Run: headless pygame with SDL's dummy video driver; simulated clock (each Clock.tick advances the game by its frame time, no real sleeping); random seed 0; keys injected as events and as key.get_pressed() state; no mouse input.
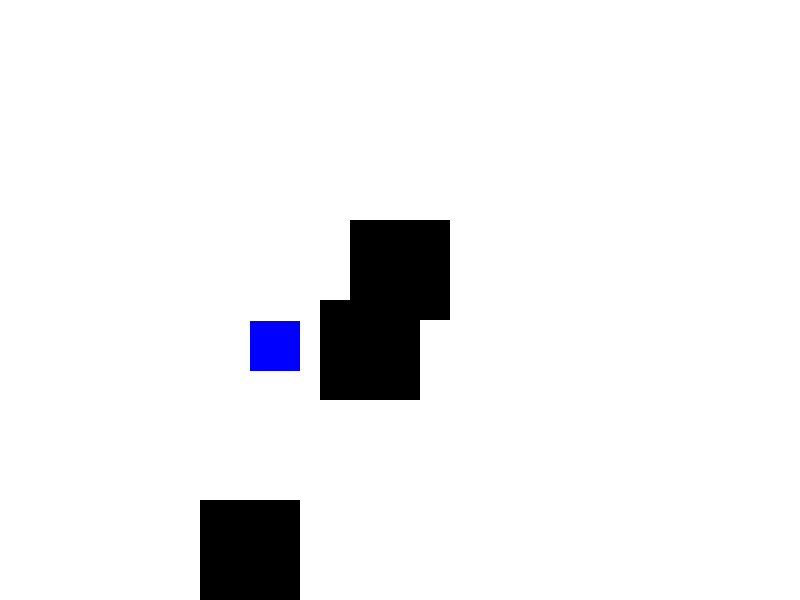
Frame 1 of 4 · flips 1–60 · no input
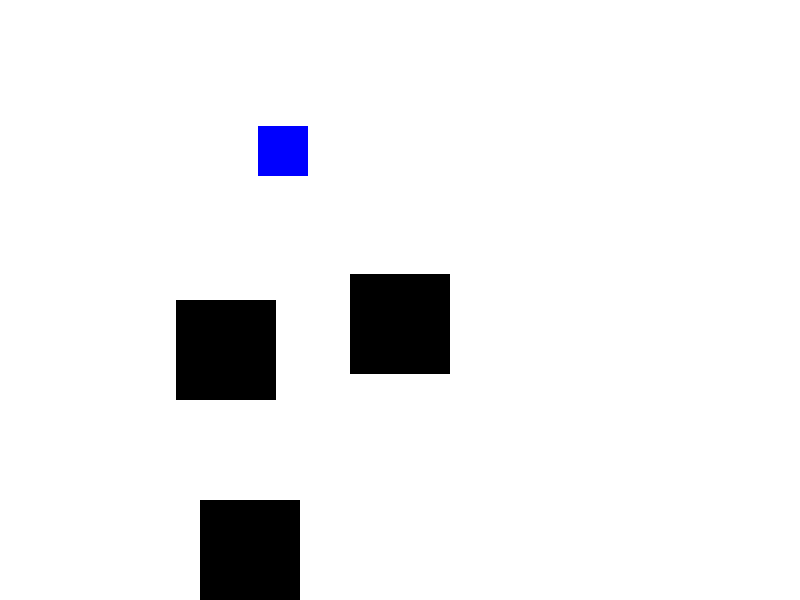
Frame 2 of 4 · flips 61–180 · tapped SPACE, RETURN · held RIGHT (→), D
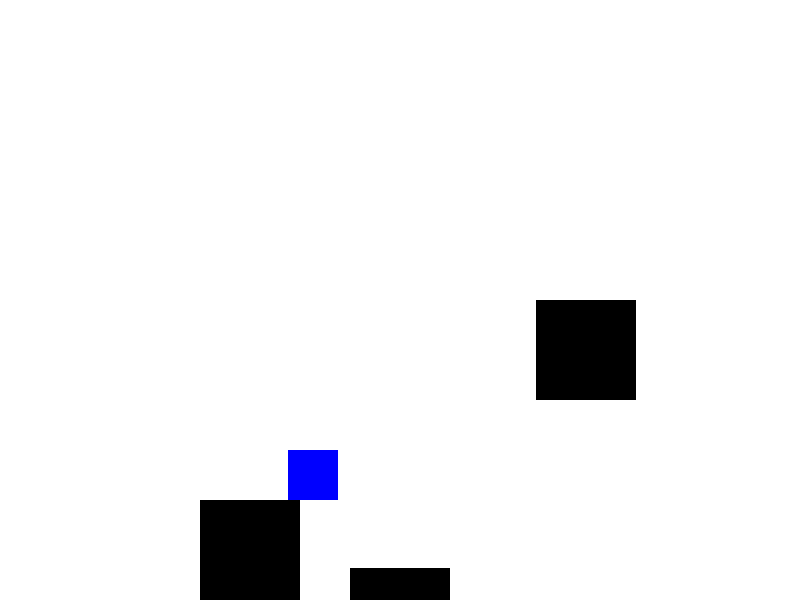
Frame 3 of 4 · flips 181–300 · held DOWN (↓), S
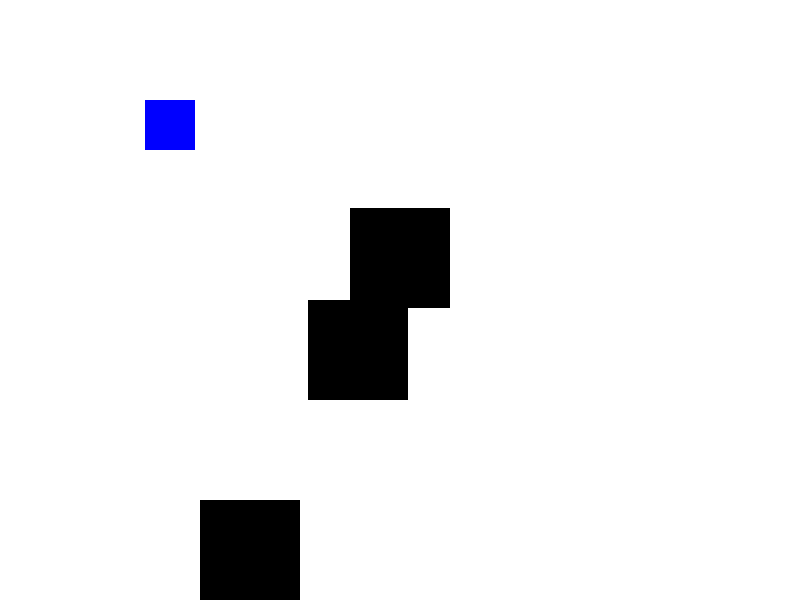
Frame 4 of 4 · flips 301–420 · held LEFT (←), A, UP (↑), W

The pygame program that drew these frames:

import pygame
import sys

# Initialize PyGame
pygame.init()

# Screen dimensions
SCREEN_WIDTH = 800
SCREEN_HEIGHT = 600
screen = pygame.display.set_mode((SCREEN_WIDTH, SCREEN_HEIGHT))
pygame.display.set_caption("Minimalist 2D Platformer")

# Colors
WHITE = (255, 255, 255)
BLACK = (0, 0, 0)
BLUE = (0, 0, 255)

# Character properties
character_size = 50
character_x = 250
character_y = 300
#character_velocity_baze_x = 5
#character_velocity_y = 0
#character_gravity = 1
in_air = True

# Block properties
block_size = 100


class MovingBlock (pygame.Rect):

    def __init__(self,left,top,width,height,vx,vy):
        super().__init__(left,top,width,height)
        self.start_x = left
        self.start_y = top
        self.start_vx = vx
        self.start_vy = vy
        self.vx = vx
        self.vy = vy
        self.maxy = None
        self.maxx = None
        self.tick = self.tick_default

    def reset(self):
        self.x = self.start_x
        self.y = self.start_y
        self.vx = self.start_vx
        self.vy = self.start_vy



    def set_back_and_forth_y(self,miny,maxy,vy):
        self.miny = miny
        self.maxy = maxy
        self.vy = vy
        self.tick  = self.tick_back_and_forth


    def set_back_and_forth_x(self,minx,maxx,vx):
        self.minx = minx
        self.maxx = maxx
        self.vx = vx
        self.tick  = self.tick_back_and_forth

    def tick_default(self):
        self.x +=self.vx
        self.y +=self.vy

    def tick_back_and_forth(self):
        self.x += self.vx
        self.y += self.vy

        if self.maxy:
            if self.y > self.maxy or self.y < self.miny:
                self.vy = - self.vy
        if self.maxx:
            if self.x > self.maxx or self.x < self.minx:
                self.vx = - self.vx

    def set_controlled(self, walk_vx,jump_vy,gravity_vy):
        self.walk_vx = walk_vx
        self.jump_vy = jump_vy
        self.in_air = True
        self.gravity_vy = gravity_vy
        self.tick = self.tick_controlled

    def tick_controlled(self):
        keys = pygame.key.get_pressed()
        if keys[pygame.K_a]:
            self.vx =- self.walk_vx
            self.x += self.vx
        if keys[pygame.K_d]:
            self.vx =  self.walk_vx
            self.x += self.vx
        if keys[pygame.K_w] and not self.in_air:
            #print("W pressed")
            self.in_air = True
            self.vy = -self.jump_vy
        self.vy += self.gravity_vy
        self.y += self.vy
        #self.tick_default()

    def intersect(self, rect):
        left1, top1, right1, bottom1 = self.left,self.top, self.right,self.bottom
        left2, top2, right2, bottom2 = rect.left,rect.left, rect.right,rect.bottom

        # Initialize intersection flag
        flag = 0

        # Check if there is no intersection at all
        if right1 < left2 or right2 < left1 or bottom1 < top2 or bottom2 < top1:
            return 0

        # Check if the second rectangle is fully inside the first rectangle
        if left1 <= left2 and right1 >= right2 and top1 <= top2 and bottom1 >= bottom2:
            flag |= 16

        # Check right edge intersection
        if right2 >= right1 and left2 <= right1:
            flag |= 1

        # Check top edge intersection
        if top2 <= top1 and bottom2 > top1:
            flag |= 2

        # Check left edge intersection
        if left2 <= left1 and right2 > left1:
            flag |= 4

        # Check bottom edge intersection
        if bottom2 >= bottom1 and top2 < bottom1:
            flag |= 8

        if flag :
            #print("is_intersect:", flag)
            #print(left1, top1, right1, bottom1)
            #print(left2, top2, right2, bottom2)
            pass

        return flag

    def correct_intersect(self,rect):
        is_intersect = rect.intersect(self)
        if is_intersect == 0:
            return
        assert is_intersect != 16 , "block must not be fully inside another block"


        if is_intersect & 2 :
            #print("on top")
            if self.vy > rect.vy:
                self.y = rect.left - self.height
                self.vy = min(self.vy,rect.vy)  # block.vy# block velocity y.
                self.x += rect.vx
                char.in_air = False
                return

        if is_intersect & 8:
            #print("on bottom")
            if self.vy < rect.vy:
                self.y = rect.bottom
                self.vy = max(self.vy, block.vy)
                return

        if is_intersect & 1:
            #print("on right")
            if self.vx < rect.vx:
                self.x = rect.right
                self.vx = max(self.vx, block.vx)
                return

        if is_intersect & 4:
            #print("on left")
            if self.vx > rect.vx:
                self.x =  rect.left - self.width
                self.vx = min(self.vx, block.vx)
                return






blocks = [
    MovingBlock(200, 500, block_size, block_size,0,0),
    MovingBlock(350, 400, block_size, block_size,0,0),
    MovingBlock(500, 300, block_size, block_size,0,0),
]

blocks[1].set_back_and_forth_y(70,600,-3)
blocks[2].set_back_and_forth_x(70,600,-3)


# Game loop
clock = pygame.time.Clock()

#block2_velocity_y = -3

char = MovingBlock(character_x, character_y, character_size, character_size,0,0)

char.set_controlled(5,15,1)

while True:

    for event in pygame.event.get():
        if event.type == pygame.QUIT:
            pygame.quit()
            sys.exit()

    # Collision detection
    #character_rect = pygame.Rect(character_x, character_y, character_size, character_size)
    #print("char :", character_rect.left, character_rect.right, "block:", blocks[0].left,blocks[0].right)

    char.tick()

    #Move blocks:
#    block2= blocks[1]
#    block2.y += block2_velocity_y

#    if block2.y > 600 or block2.y < 50:
 #       block2_velocity_y = - block2_velocity_y


    for block in blocks:
        block.tick()
        char.correct_intersect(block)



    # Check if character is off the screen
    if char.bottom > SCREEN_HEIGHT:
        char.reset()


    # Draw everything
    screen.fill(WHITE)
    pygame.draw.rect(screen, BLUE, char)
    for block in blocks:
        pygame.draw.rect(screen, BLACK, block)

    pygame.display.flip()
    clock.tick(60)
